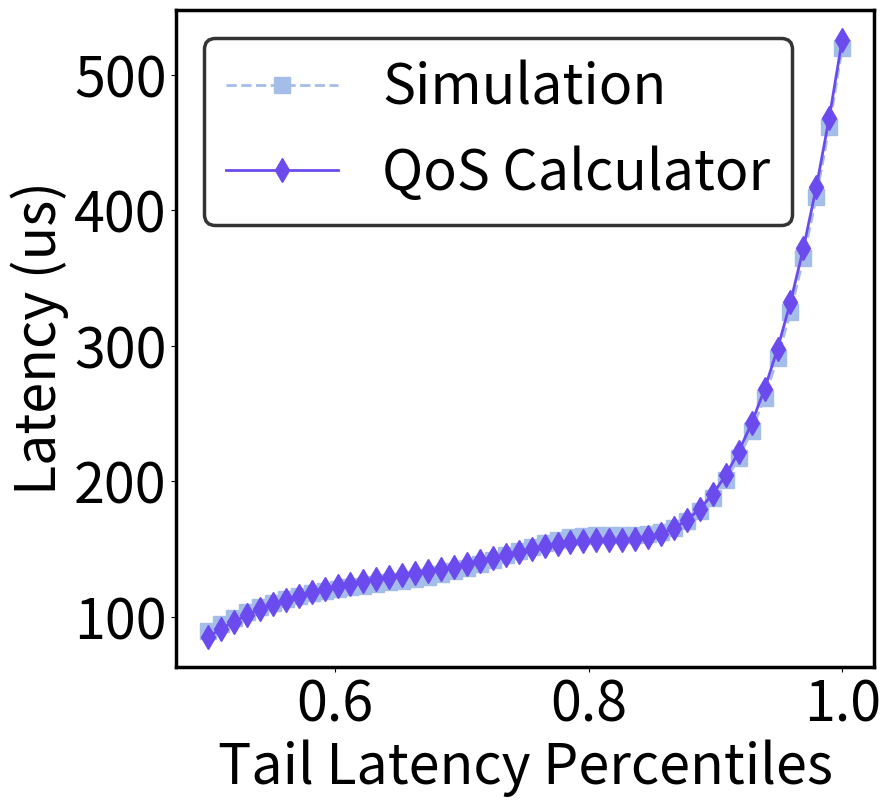

Here is the Python script that generated this plot:
import matplotlib as mpl
import matplotlib.pyplot as plt
import numpy as np
from scipy.interpolate import interp1d


size = 40

plt.rc('font', size=size)
plt.rc('axes', titlesize=size)
plt.rc('axes', labelsize=size)
plt.rc('xtick', labelsize=size)
plt.rc('ytick', labelsize=size)
plt.rc('legend', fontsize=size)
plt.rc('figure', titlesize=size)


x = np.linspace(.5, 1, 6)
y1 = [89, 120, 135, 160, 190, 520]
y2 = [85, 122, 138, 156, 193, 526]


# Simulation
y = [89, 171, 259, 350, 439, 521]
# QoS Calculator
y = [85, 170, 255, 340, 425, 510]


xnew = np.linspace(.5, 1, num=50, endpoint=True)
y1new = interp1d(x, y1, kind='cubic')
y2new = interp1d(x, y2, kind='cubic')

fig = plt.figure(figsize=(9, 9))
ax = fig.add_subplot(111)

for axis in ['top', 'bottom', 'left', 'right']:
    ax.spines[axis].set_linewidth(2.5)  # change width
    # ax.spines[axis].set_color('red')    # change color


plt.subplots_adjust(bottom=0.15)
plt.plot(xnew, y1new(xnew), label='Simulation', color='#A5BEE9', marker='s', linestyle='dashed', linewidth=2, markersize=12)
plt.plot(xnew, y2new(xnew), label='QoS Calculator', color='#6C4BEE', marker='d', linestyle='solid', linewidth=2, markersize=12)
plt.xlabel('Tail Latency Percentiles')
plt.ylabel('Latency (us)')
leg = plt.legend()
leg.get_frame().set_linewidth(2.5)
leg.get_frame().set_edgecolor("black")

plt.savefig('line.png', bbox_inches='tight', dpi=600)


plt.show()
